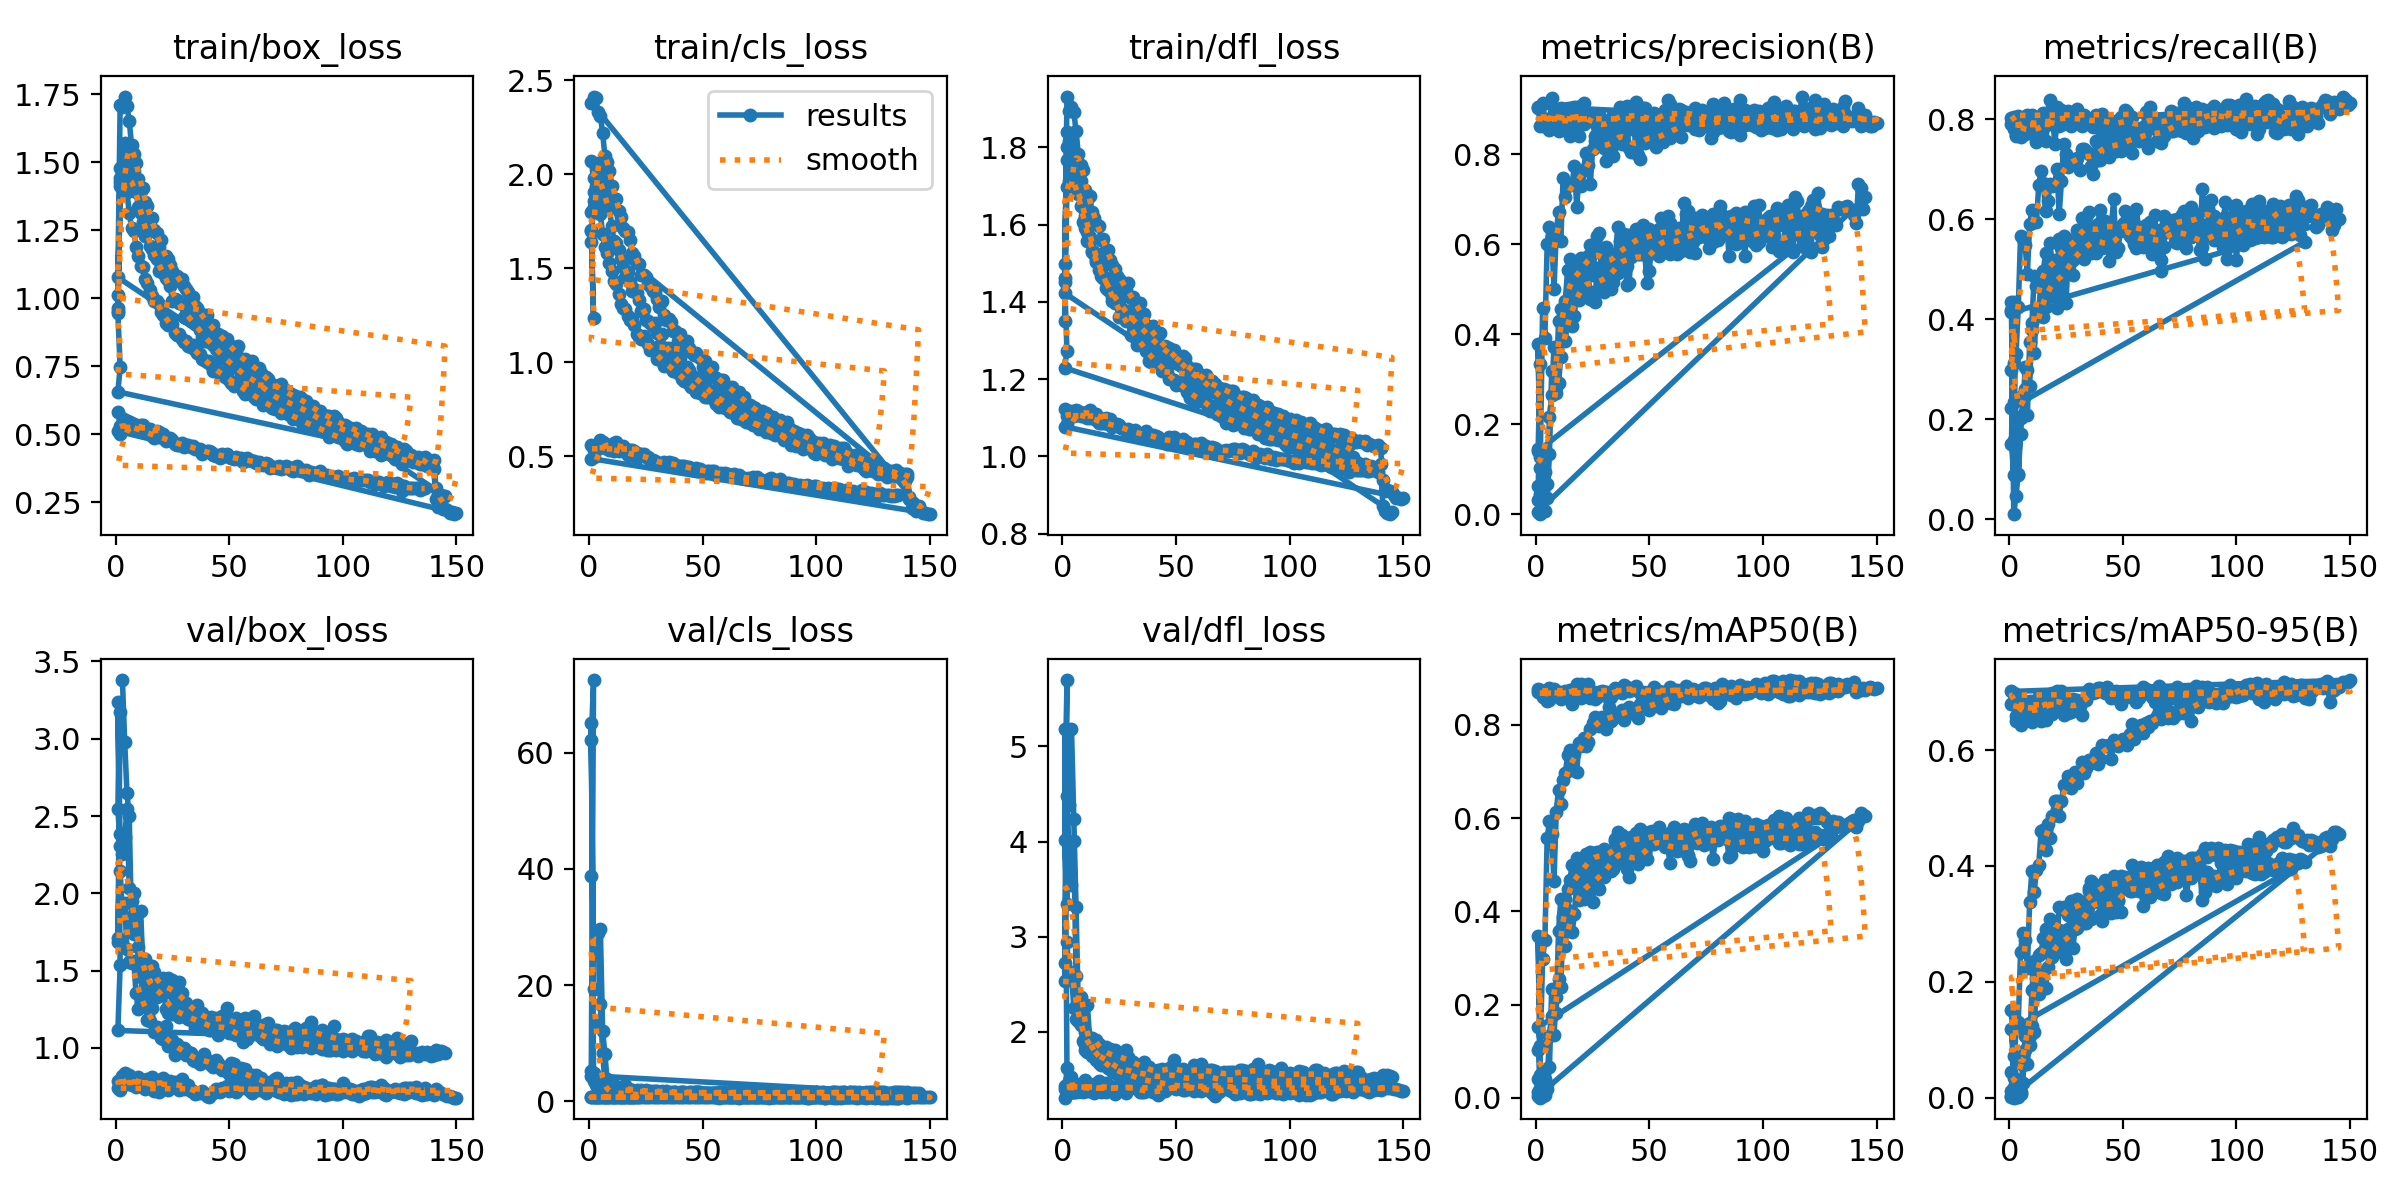

Source data for this figure (header and first rows):
epoch, time, train/box_loss, train/cls_loss, train/dfl_loss, metrics/precision(B), metrics/recall(B), metrics/mAP50(B), metrics/mAP50-95(B), val/box_loss, val/cls_loss, val/dfl_loss, lr/pg0, lr/pg1, lr/pg2
1, 120.8, 0.9648, 2.068, 1.351, 0.1452, 0.4189, 0.1028, 0.04395, 1.709, 38.78, 2.727, 0.0005001, 0.0005001, 0.0005001
2, 200.5, 1.426, 1.978, 1.697, 0.1035, 0.3127, 0.04958, 0.01898, 2.381, inf, 4.475, 0.00101, 0.00101, 0.00101
3, 277.1, 1.45, 1.938, 1.714, 0.05371, 0.1883, 0.03267, 0.01221, 2.251, inf, 3.847, 0.001513, 0.001513, 0.001513
4, 364.1, 1.569, 2.058, 1.796, 0.09406, 0.08792, 0.04032, 0.01642, 2.361, 29.02, 3.539, 0.001634, 0.001634, 0.001634
5, 412.3, 1.545, 2.043, 1.762, 0.06648, 0.1705, 0.02978, 0.0096, 2.544, 16.69, 4.006, 0.001623, 0.001623, 0.001623
6, 502.9, 1.496, 1.968, 1.73, 0.2152, 0.2478, 0.1326, 0.05627, 2.032, 8.317, 2.589, 0.001611, 0.001611, 0.001611
7, 577.6, 1.447, 1.866, 1.688, 0.2641, 0.2606, 0.1754, 0.08186, 1.954, 3.29, 2.35, 0.0016, 0.0016, 0.0016
8, 693.3, 1.467, 1.903, 1.713, 0.3726, 0.2979, 0.2324, 0.1203, 1.735, 3.841, 2.077, 0.001589, 0.001589, 0.001589
9, 760.1, 1.389, 1.82, 1.645, 0.2835, 0.2658, 0.1824, 0.09049, 1.856, 2.829, 2.24, 0.001578, 0.001578, 0.001578
10, 816, 1.337, 1.723, 1.621, 0.4284, 0.3928, 0.3574, 0.1866, 1.543, 2.809, 1.866, 0.001567, 0.001567, 0.001567
11, 875, 1.312, 1.646, 1.581, 0.4566, 0.4864, 0.4261, 0.2354, 1.46, 2.075, 1.791, 0.001556, 0.001556, 0.001556
12, 945.4, 1.282, 1.633, 1.569, 0.4511, 0.4676, 0.391, 0.2134, 1.547, 2.096, 1.887, 0.001545, 0.001545, 0.001545
13, 994.2, 1.229, 1.596, 1.531, 0.4741, 0.4859, 0.4275, 0.2455, 1.402, 2.033, 1.751, 0.001534, 0.001534, 0.001534
14, 1088, 1.244, 1.551, 1.53, 0.5436, 0.4666, 0.4482, 0.2499, 1.507, 1.958, 1.807, 0.001523, 0.001523, 0.001523
15, 1138, 1.191, 1.505, 1.509, 0.5681, 0.4959, 0.4678, 0.2751, 1.36, 1.832, 1.703, 0.001511, 0.001511, 0.001511
16, 1236, 1.181, 1.453, 1.505, 0.5087, 0.533, 0.4991, 0.2903, 1.324, 1.844, 1.68, 0.0015, 0.0015, 0.0015
17, 1281, 1.159, 1.48, 1.484, 0.5212, 0.4946, 0.4561, 0.2593, 1.386, 1.957, 1.741, 0.001489, 0.001489, 0.001489
18, 1345, 1.143, 1.428, 1.461, 0.5484, 0.5519, 0.5142, 0.3078, 1.332, 1.675, 1.686, 0.001478, 0.001478, 0.001478
19, 1391, 1.099, 1.379, 1.436, 0.4771, 0.4969, 0.4249, 0.2428, 1.445, 1.983, 1.841, 0.001467, 0.001467, 0.001467
20, 1452, 1.119, 1.391, 1.441, 0.5699, 0.4793, 0.4934, 0.2845, 1.358, 1.826, 1.681, 0.001456, 0.001456, 0.001456
21, 1500, 1.093, 1.369, 1.444, 0.5458, 0.4647, 0.4639, 0.2661, 1.452, 1.79, 1.799, 0.001445, 0.001445, 0.001445
22, 1570, 1.073, 1.333, 1.403, 0.5646, 0.5614, 0.5232, 0.3287, 1.253, 1.579, 1.586, 0.001434, 0.001434, 0.001434
23, 1621, 1.067, 1.27, 1.398, 0.5745, 0.5434, 0.5102, 0.3254, 1.229, 1.614, 1.575, 0.001423, 0.001423, 0.001423
24, 1698, 1.045, 1.285, 1.397, 0.5978, 0.5672, 0.5278, 0.33, 1.264, 1.533, 1.616, 0.001412, 0.001412, 0.001412
25, 1751, 0.9907, 1.225, 1.361, 0.5313, 0.563, 0.5143, 0.3266, 1.217, 1.626, 1.593, 0.0014, 0.0014, 0.0014
26, 1856, 0.999, 1.219, 1.368, 0.5818, 0.5438, 0.5166, 0.3158, 1.263, 1.684, 1.636, 0.001389, 0.001389, 0.001389
27, 1904, 0.9937, 1.209, 1.365, 0.6181, 0.5294, 0.5282, 0.3387, 1.233, 1.558, 1.595, 0.001378, 0.001378, 0.001378
28, 1984, 0.982, 1.19, 1.35, 0.6249, 0.5183, 0.5279, 0.3387, 1.203, 1.614, 1.59, 0.001367, 0.001367, 0.001367
29, 2033, 0.9792, 1.207, 1.358, 0.5088, 0.5564, 0.4928, 0.3104, 1.262, 1.643, 1.642, 0.001356, 0.001356, 0.001356
30, 2084, 0.9312, 1.157, 1.315, 0.5811, 0.5786, 0.5329, 0.3422, 1.204, 1.49, 1.564, 0.001345, 0.001345, 0.001345
31, 2127, 0.9286, 1.089, 1.313, 0.5938, 0.5377, 0.5243, 0.3392, 1.209, 1.592, 1.611, 0.001334, 0.001334, 0.001334
32, 2184, 0.9412, 1.15, 1.322, 0.5303, 0.6018, 0.5099, 0.3203, 1.188, 1.748, 1.564, 0.001323, 0.001323, 0.001323
33, 2230, 0.9176, 1.073, 1.287, 0.5012, 0.5891, 0.4952, 0.3169, 1.181, 1.615, 1.563, 0.001312, 0.001312, 0.001312
34, 2338, 0.9181, 1.073, 1.31, 0.567, 0.6047, 0.5287, 0.331, 1.234, 1.482, 1.583, 0.0013, 0.0013, 0.0013
35, 2397, 0.9051, 1.077, 1.291, 0.5646, 0.6138, 0.5559, 0.3621, 1.132, 1.488, 1.526, 0.001289, 0.001289, 0.001289
36, 2475, 0.909, 1.047, 1.293, 0.638, 0.5779, 0.5694, 0.3746, 1.16, 1.403, 1.564, 0.001278, 0.001278, 0.001278
37, 2518, 0.8824, 1.013, 1.274, 0.6073, 0.5525, 0.5501, 0.3553, 1.196, 1.488, 1.576, 0.001267, 0.001267, 0.001267
38, 2586, 0.8579, 1.029, 1.248, 0.5662, 0.5316, 0.5104, 0.3392, 1.192, 1.573, 1.575, 0.001256, 0.001256, 0.001256
39, 2625, 0.8422, 0.9995, 1.243, 0.5883, 0.5912, 0.5459, 0.3467, 1.184, 1.476, 1.558, 0.001245, 0.001245, 0.001245
40, 2689, 0.8613, 1.02, 1.262, 0.5512, 0.619, 0.5419, 0.3579, 1.131, 1.447, 1.524, 0.001234, 0.001234, 0.001234
41, 2732, 0.8391, 0.9746, 1.251, 0.6207, 0.5661, 0.5422, 0.3636, 1.117, 1.565, 1.491, 0.001223, 0.001223, 0.001223
42, 2793, 0.8409, 0.9554, 1.241, 0.611, 0.5956, 0.559, 0.3749, 1.118, 1.433, 1.512, 0.001212, 0.001212, 0.001212
43, 2840, 0.8284, 0.9768, 1.241, 0.5988, 0.5873, 0.5602, 0.3698, 1.161, 1.454, 1.562, 0.0012, 0.0012, 0.0012
44, 2904, 0.812, 0.9573, 1.222, 0.6347, 0.5674, 0.5686, 0.3743, 1.121, 1.406, 1.518, 0.001189, 0.001189, 0.001189
45, 2946, 0.8101, 0.9341, 1.227, 0.5924, 0.5886, 0.5524, 0.3725, 1.087, 1.425, 1.502, 0.001178, 0.001178, 0.001178
46, 3010, 0.7985, 0.923, 1.22, 0.6076, 0.6407, 0.5776, 0.3834, 1.132, 1.402, 1.554, 0.001167, 0.001167, 0.001167
47, 3054, 0.7812, 0.907, 1.201, 0.6421, 0.5345, 0.5328, 0.3538, 1.178, 1.55, 1.572, 0.001156, 0.001156, 0.001156
48, 3136, 0.7837, 0.8922, 1.201, 0.5851, 0.5806, 0.5247, 0.3411, 1.182, 1.56, 1.596, 0.001145, 0.001145, 0.001145
49, 3177, 0.7741, 0.9131, 1.198, 0.6251, 0.5761, 0.5679, 0.3822, 1.136, 1.422, 1.555, 0.001134, 0.001134, 0.001134
50, 3252, 0.7548, 0.8573, 1.184, 0.6343, 0.5801, 0.5694, 0.3776, 1.098, 1.387, 1.523, 0.001123, 0.001123, 0.001123
51, 3317, 0.7618, 0.9, 1.188, 0.5996, 0.6165, 0.5734, 0.3812, 1.118, 1.389, 1.548, 0.001112, 0.001112, 0.001112
52, 3379, 0.7459, 0.8504, 1.184, 0.6155, 0.5903, 0.5553, 0.3714, 1.091, 1.489, 1.525, 0.0011, 0.0011, 0.0011
53, 3427, 0.7493, 0.8504, 1.198, 0.6195, 0.5721, 0.5551, 0.373, 1.083, 1.419, 1.493, 0.001089, 0.001089, 0.001089
54, 3499, 0.7559, 0.8367, 1.193, 0.6338, 0.6024, 0.581, 0.4019, 1.089, 1.423, 1.518, 0.001078, 0.001078, 0.001078
55, 3558, 0.7242, 0.8123, 1.166, 0.6592, 0.551, 0.5511, 0.372, 1.104, 1.473, 1.517, 0.001067, 0.001067, 0.001067
56, 3610, 0.7117, 0.8249, 1.151, 0.5939, 0.6209, 0.5553, 0.3893, 1.036, 1.453, 1.479, 0.001056, 0.001056, 0.001056
57, 3658, 0.7186, 0.7919, 1.162, 0.6101, 0.576, 0.5462, 0.3766, 1.083, 1.457, 1.505, 0.001045, 0.001045, 0.001045
58, 3746, 0.695, 0.7985, 1.143, 0.6631, 0.5509, 0.567, 0.3986, 1.06, 1.371, 1.506, 0.001034, 0.001034, 0.001034
59, 3793, 0.6957, 0.7962, 1.141, 0.6471, 0.585, 0.5683, 0.3888, 1.118, 1.375, 1.538, 0.001023, 0.001023, 0.001023
60, 3857, 0.7292, 0.8015, 1.171, 0.5888, 0.5812, 0.5408, 0.3663, 1.129, 1.513, 1.581, 0.001012, 0.001012, 0.001012
... 528 more rows
